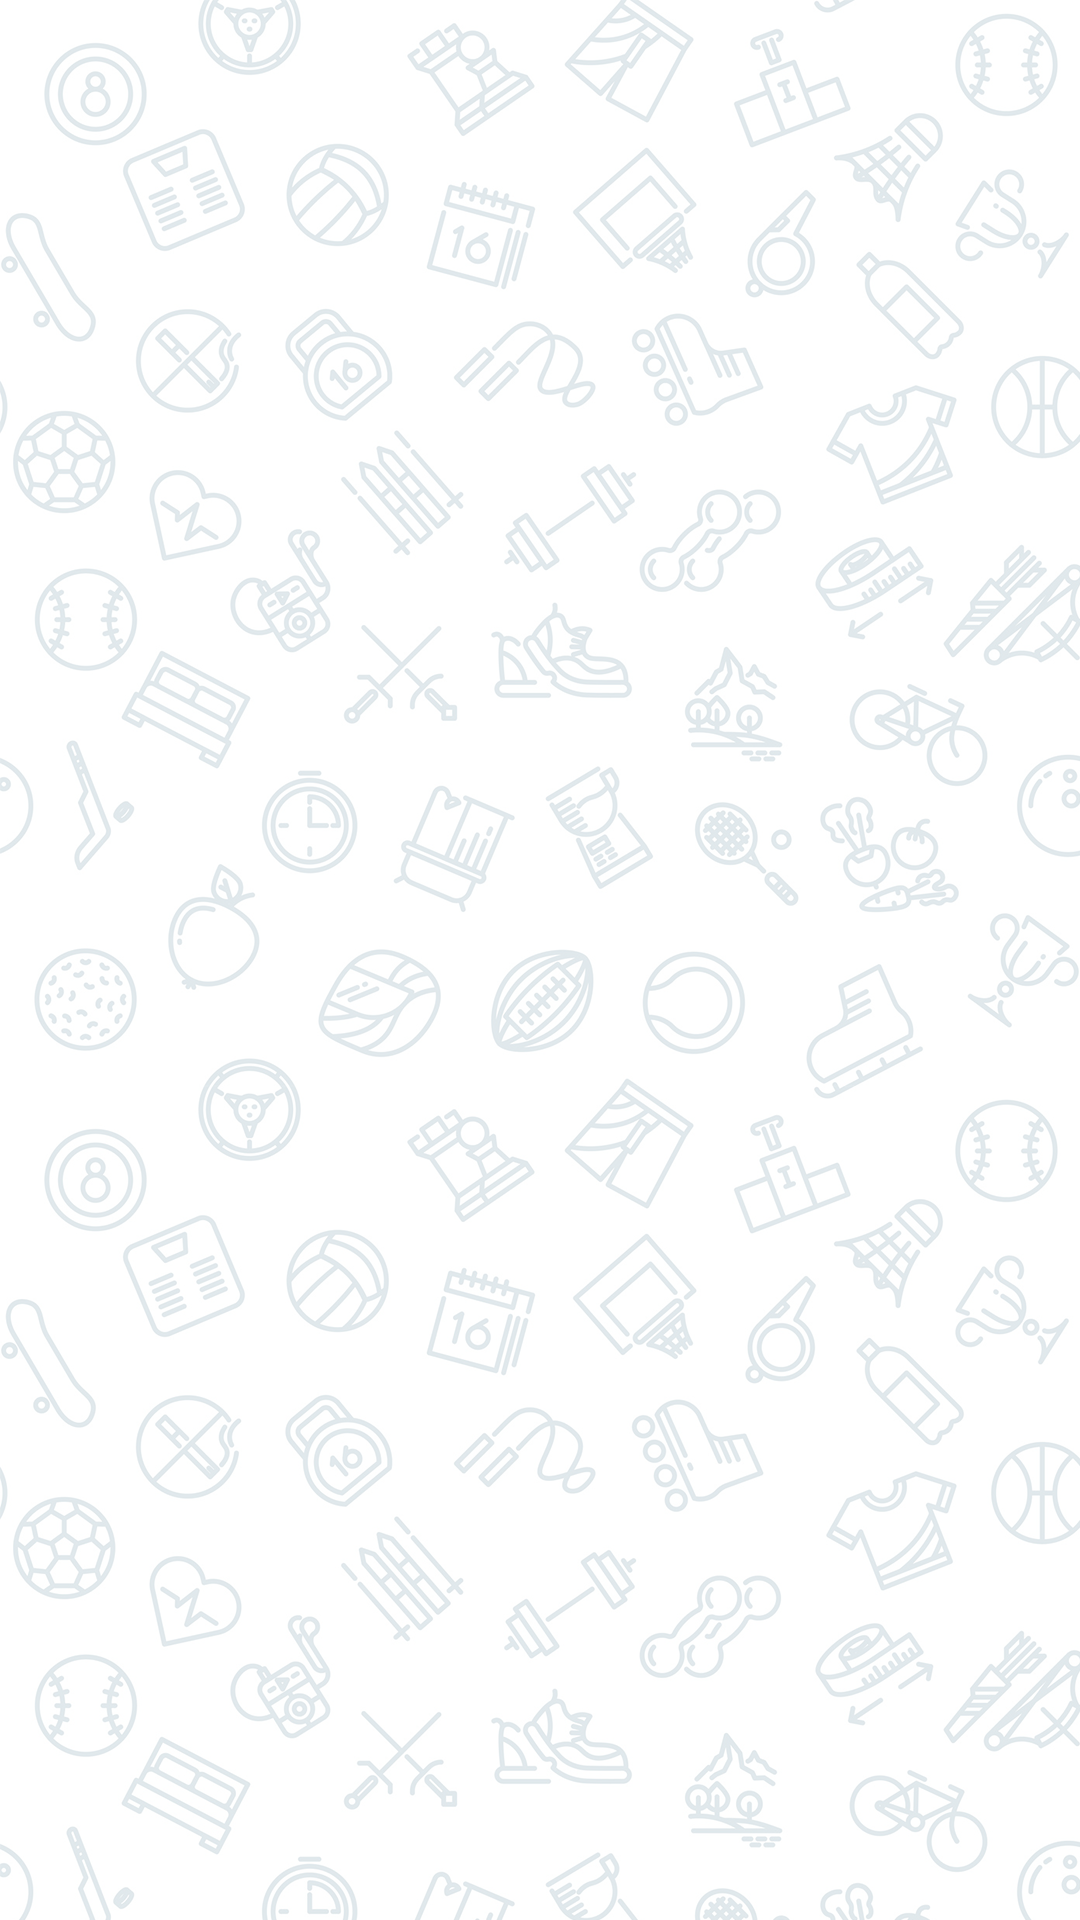

This screen was rendered from an Android layout file. Write that file and the resources it references.
<!-- AndroidManifest.xml: application theme Theme.SrcTeam -->
<!-- res/layout/fragment_search.xml -->
<?xml version="1.0" encoding="utf-8"?>
<layout

    xmlns:android="http://schemas.android.com/apk/res/android"
    xmlns:tools="http://schemas.android.com/tools">

    <androidx.constraintlayout.widget.ConstraintLayout
        android:layout_width="match_parent"
        android:layout_height="match_parent"
        android:background="@drawable/background"
        tools:context=".SearchFragment">

    </androidx.constraintlayout.widget.ConstraintLayout>
</layout>
<!-- resources referenced by this layout -->
<resources>
  <!-- drawable background: png bitmap (drawable, 910486 bytes) -->
  <style name="Theme.SrcTeam" parent="Theme.MaterialComponents.DayNight.DarkActionBar">
          
          <item name="colorPrimary">@color/purple_500</item>
          <item name="colorPrimaryVariant">@color/purple_700</item>
          <item name="colorOnPrimary">@color/white</item>
          
          <item name="colorSecondary">@color/teal_200</item>
          <item name="colorSecondaryVariant">@color/teal_700</item>
          <item name="colorOnSecondary">@color/black</item>
          
          <item name="android:statusBarColor" tools:targetApi="l">?attr/colorPrimaryVariant</item>
          
      </style>
  <color name="purple_500">#24EE00</color>
  <color name="purple_700">#FF3700B3</color>
  <color name="white">#FFFFFFFF</color>
  <color name="teal_200">#FF03DAC5</color>
  <color name="teal_700">#FF018786</color>
  <color name="black">#FF000000</color>
</resources>
